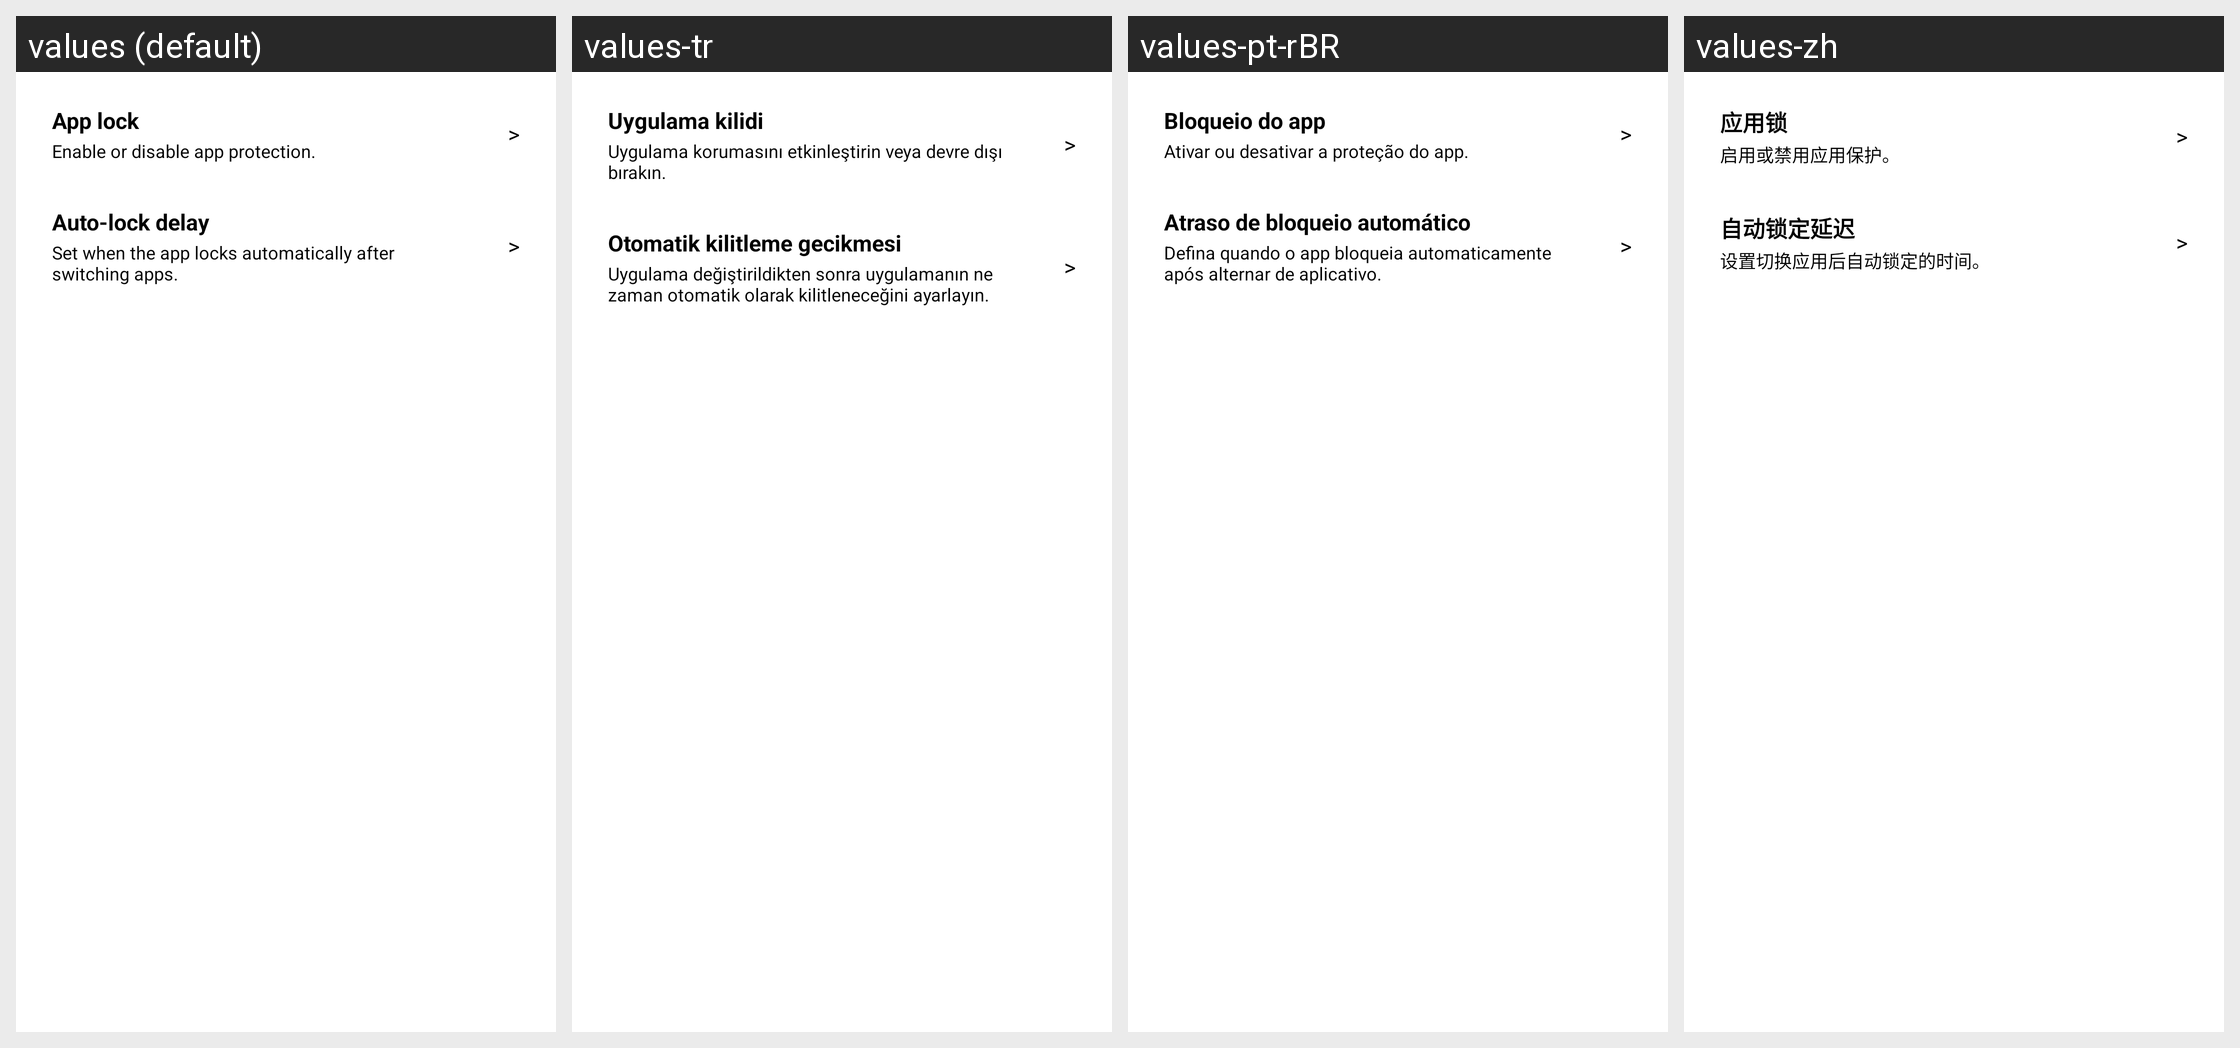

Here is an Android app screen in its default locale and in the app's own translations. Write out the translated-string differences for the strings that appear on this screen.
Android screen res/layout/dialog_app_lock_tools.xml rendered under 4 locales, left to right: values (default), values-tr, values-pt-rBR, values-zh. Device: Nexus 5 (rendered at 1080×1920; each locale shown at half size, 540×960, under a caption strip naming it); theme Theme.MaterialComponents.DayNight.NoActionBar.
Other locales in the repository, not shown: values-de, values-es, values-fr, values-it, values-pl, values-ru.
Strings drawn on this screen, with the default value and each locale's value (text and hints the layout hard-codes, and strings that could not be matched under every locale, appear in the picture but are not listed):

settings_app_lock_label
  values: App lock
  values-tr: Uygulama kilidi
  values-pt-rBR: Bloqueio do app
  values-zh: 应用锁

app_lock_tools_toggle_hint
  values: Enable or disable app protection.
  values-tr: Uygulama korumasını etkinleştirin veya devre dışı bırakın.
  values-pt-rBR: Ativar ou desativar a proteção do app.
  values-zh: 启用或禁用应用保护。

settings_app_lock_timeout_label
  values: Auto-lock delay
  values-tr: Otomatik kilitleme gecikmesi
  values-pt-rBR: Atraso de bloqueio automático
  values-zh: 自动锁定延迟

app_lock_tools_delay_hint
  values: Set when the app locks automatically after switching apps.
  values-tr: Uygulama değiştirildikten sonra uygulamanın ne zaman otomatik olarak kilitleneceğini ayarlayın.
  values-pt-rBR: Defina quando o app bloqueia automaticamente após alternar de aplicativo.
  values-zh: 设置切换应用后自动锁定的时间。
